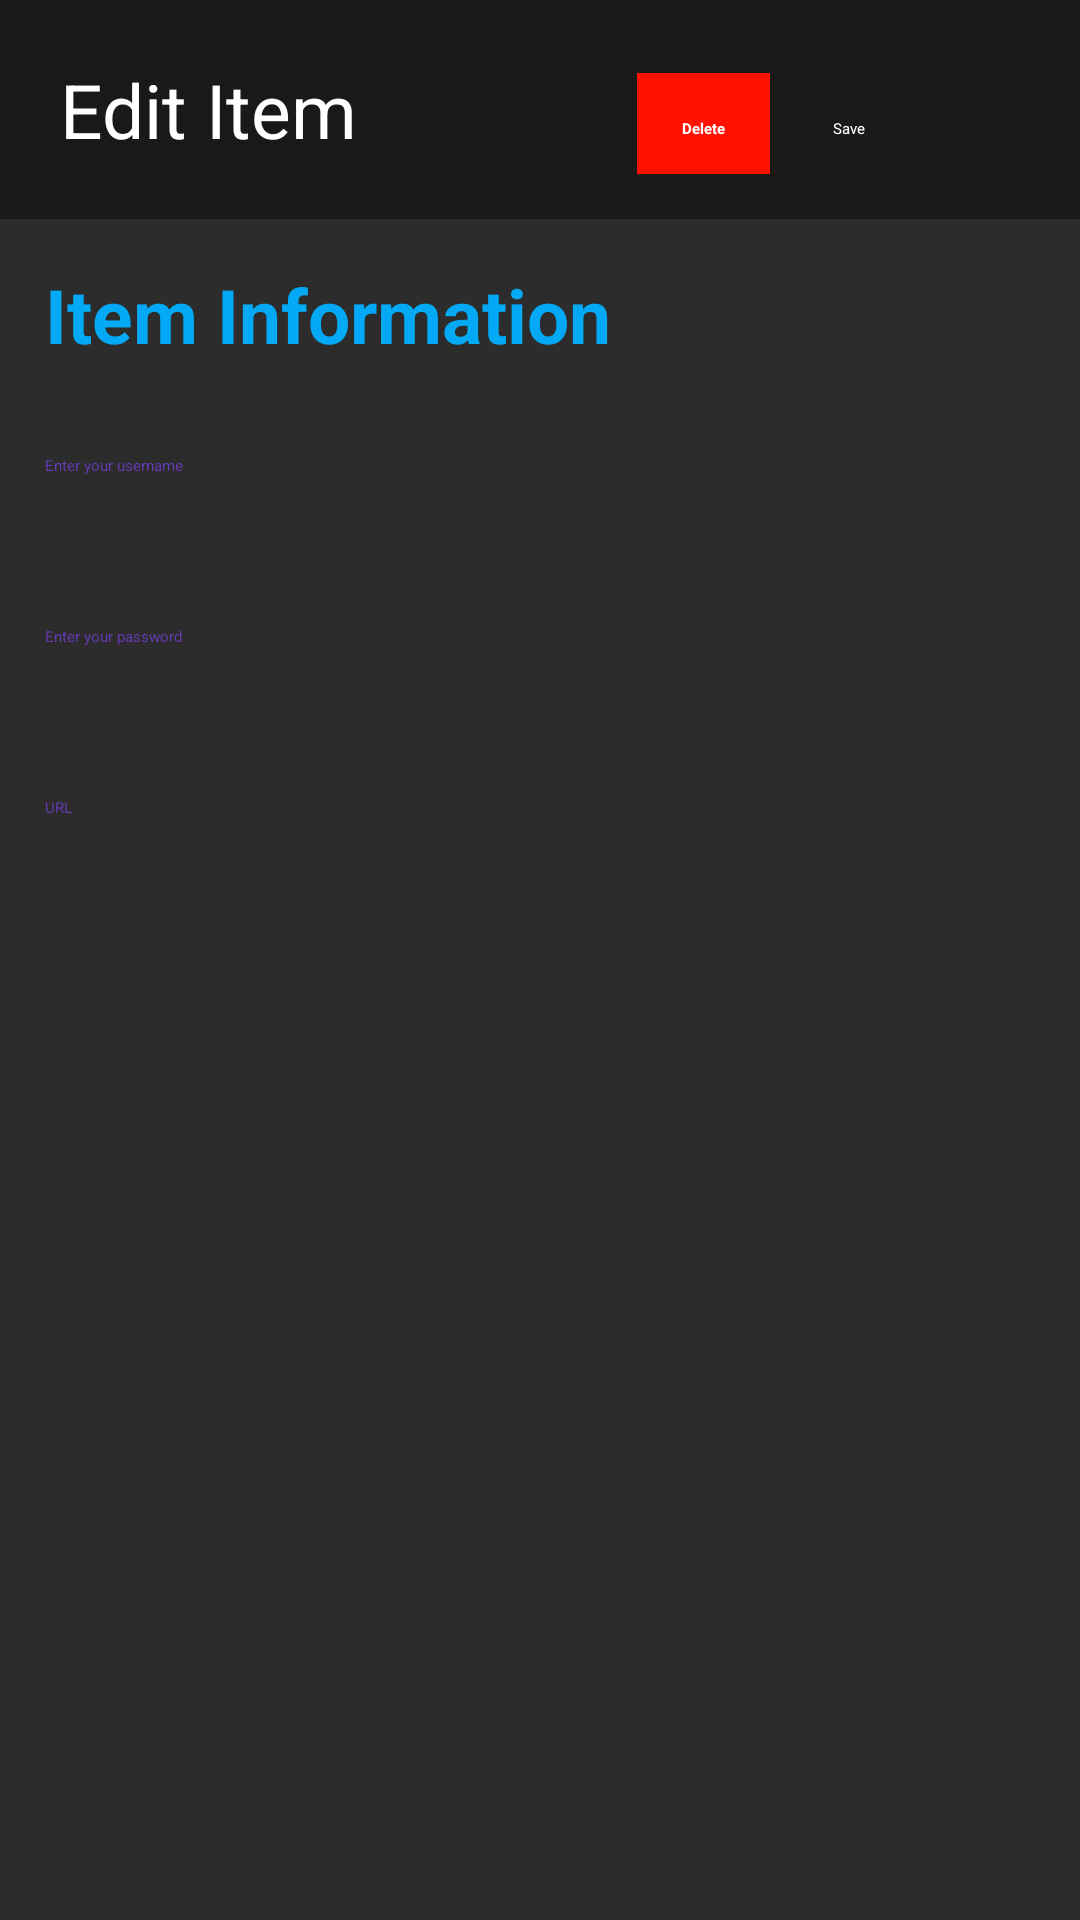

The Android layout XML behind this screen, and the referenced resources:
<!-- AndroidManifest.xml: application theme Theme.Assignment3 -->
<!-- res/layout/activity_edit_info.xml -->
<?xml version="1.0" encoding="utf-8"?>
<LinearLayout xmlns:android="http://schemas.android.com/apk/res/android"
    xmlns:app="http://schemas.android.com/apk/res-auto"
    xmlns:tools="http://schemas.android.com/tools"
    android:id="@+id/main"
    android:layout_width="match_parent"
    android:layout_height="match_parent"
    android:orientation="vertical"
    tools:context=".EditInfo">

    <LinearLayout
        android:layout_width="match_parent"
        android:layout_height="wrap_content"
        android:background="#191919"
        android:padding="15dp">


        <TextView
            android:layout_width="0dp"
            android:layout_weight="6"
            android:layout_height="match_parent"
            android:text="@string/edit_item"
            android:textSize="25sp"
            android:textColor="@color/white"
            android:paddingStart="5dp"
            tools:ignore="RtlSymmetry"
            android:gravity="center_vertical"/>

        <TextView
            android:layout_width="wrap_content"
            android:layout_height="wrap_content"
            android:layout_margin="3dp"
            android:text="@string/delete"
            android:textColor="@color/white"
            android:textStyle="bold"
            android:padding="15dp"
            android:background="#FF1100"
            android:id="@+id/btnDelete"/>
        <TextView
            android:layout_width="wrap_content"
            android:layout_height="wrap_content"
            android:layout_margin="3dp"
            android:backgroundTint="#00FFFFFF"
            android:text="@string/save"
            android:padding="15dp"
            android:textColor="@color/white"
            android:id="@+id/btnSave"/>
        <ImageButton
            android:layout_width="0dp"
            android:layout_weight="1"
            android:layout_height="match_parent"
            android:src="@drawable/more_vert_24px"
            android:backgroundTint="#00FFFFFF"
            app:tint="@color/white"
            android:layout_margin="3dp"
            android:contentDescription="@string/more" />
    </LinearLayout>

    <LinearLayout
        android:layout_width="match_parent"
        android:layout_height="0dp"
        android:layout_weight="1"
        android:orientation="vertical"
        android:background="#2C2C2C">

        <LinearLayout
            android:layout_width="match_parent"
            android:layout_height="wrap_content"
            android:layout_margin="10dp"
            android:orientation="vertical">
            <TextView
                android:layout_width="match_parent"
                android:layout_height="wrap_content"
                android:text="@string/item_information"
                android:textSize="25sp"
                android:textColor="#03A9F4"
                android:textStyle="bold"
                android:layout_margin="5dp"/>

            <EditText
                android:layout_width="match_parent"
                android:layout_height="wrap_content"
                android:hint="@string/username"
                android:textColorHint="@color/hint_color"
                android:layout_margin="5dp"
                android:paddingVertical="20dp"
                android:id="@+id/etNewUsername"
                android:textColor="@color/white"/>


            <EditText
                android:layout_width="match_parent"
                android:layout_height="wrap_content"
                android:hint="@string/password"
                android:textColorHint="@color/hint_color"
                android:layout_margin="5dp"
                android:paddingVertical="20dp"
                android:id="@+id/etNewPassword"
                android:textColor="@color/white"/>


            <EditText
                android:layout_width="match_parent"
                android:layout_height="wrap_content"
                android:hint="@string/url"
                android:textColorHint="@color/hint_color"
                android:layout_margin="5dp"
                android:paddingVertical="20dp"
                android:id="@+id/etNewUrl"
                android:textColor="@color/white"/>
        </LinearLayout>

    </LinearLayout>


</LinearLayout>
<!-- resources referenced by this layout -->
<resources>
  <color name="hint_color">#673AB7</color>
  <color name="white">#FFFFFFFF</color>
  <string name="delete">Delete</string>
  <string name="edit_item">Edit Item</string>
  <string name="item_information">Item Information</string>
  <string name="more">More</string>
  <string name="password">Enter your password</string>
  <string name="save">Save</string>
  <string name="url">URL</string>
  <string name="username">Enter your username</string>
</resources>
